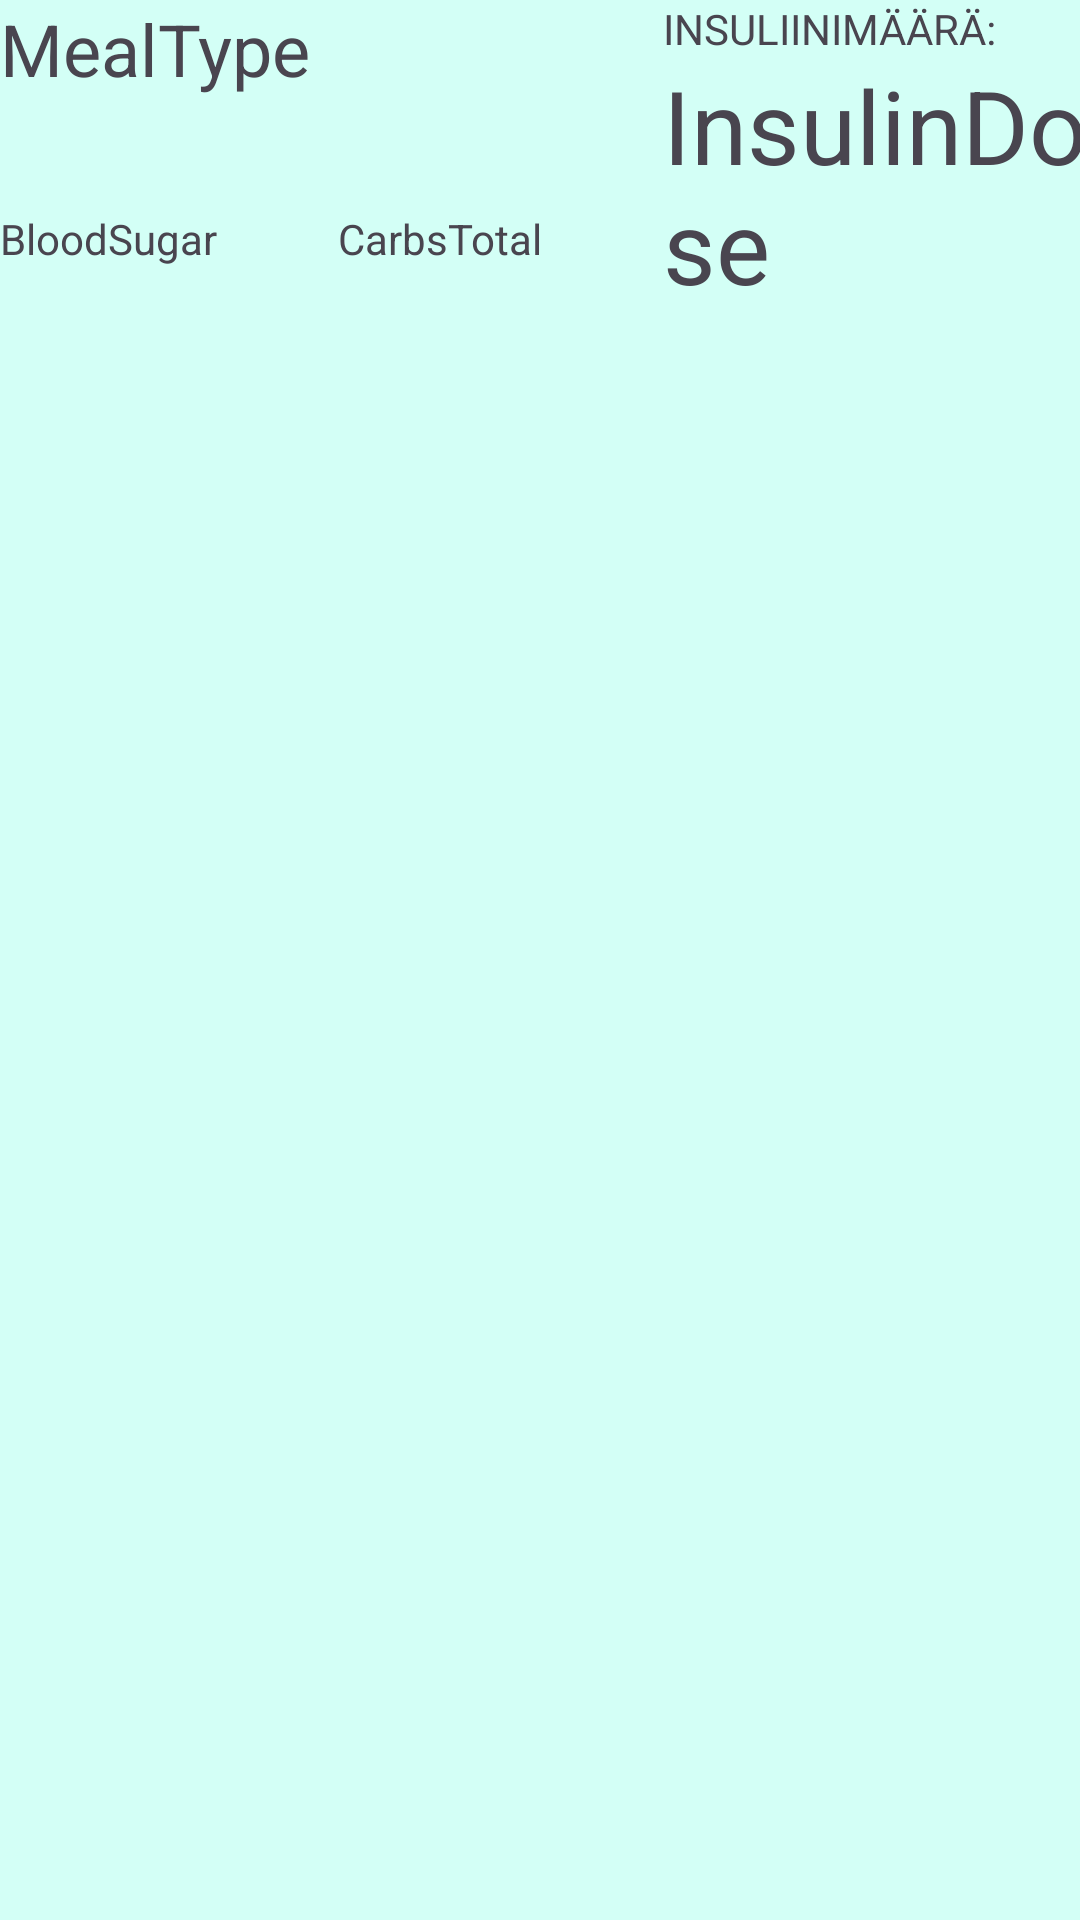

Layout XML and referenced resources for this Android screen:
<!-- AndroidManifest.xml: application theme Theme.SugarBuddy -->
<!-- res/layout/meal_item_view.xml -->
<?xml version="1.0" encoding="utf-8"?>
<androidx.appcompat.widget.LinearLayoutCompat xmlns:android="http://schemas.android.com/apk/res/android"
    android:layout_width="match_parent"
    android:layout_height="120dp"
    android:layout_marginLeft="6dp"
    android:layout_marginTop="3dp"
    android:layout_marginEnd="3dp"
    android:layout_marginRight="6dp"
    android:background="#D3FFF6"
    android:clickable="true">


    <LinearLayout
        android:layout_width="match_parent"
        android:layout_height="match_parent"
        android:orientation="horizontal">

        <LinearLayout
            android:layout_width="match_parent"
            android:layout_height="match_parent"
            android:layout_weight="1"
            android:orientation="vertical">

            <TextView
                android:id="@+id/textViewMealTypeInMealItemView"
                android:layout_width="match_parent"
                android:layout_height="70dp"
                android:text="MealType"
                android:textSize="24sp" />

            <LinearLayout
                android:layout_width="match_parent"
                android:layout_height="match_parent"
                android:orientation="horizontal">

                <TextView
                    android:id="@+id/textViewBloodSugarInMealItemView"
                    android:layout_width="wrap_content"
                    android:layout_height="match_parent"
                    android:layout_weight="1"
                    android:text="BloodSugar" />

                <TextView
                    android:id="@+id/textViewCarbsTotalInMealItemView"
                    android:layout_width="wrap_content"
                    android:layout_height="match_parent"
                    android:layout_weight="1"
                    android:text="CarbsTotal" />
            </LinearLayout>
        </LinearLayout>

        <TextView
            android:id="@+id/textView"
            android:layout_width="wrap_content"
            android:layout_height="wrap_content"
            android:layout_weight="1"
            android:text="TextView" />

        <LinearLayout
            android:layout_width="match_parent"
            android:layout_height="match_parent"
            android:layout_weight="1"
            android:orientation="vertical">

            <TextView
                android:id="@+id/textInsuliiniannosConstantInMealItemView"
                android:layout_width="154dp"
                android:layout_height="wrap_content"
                android:text="INSULIINIMÄÄRÄ:" />

            <TextView
                android:id="@+id/textViewInsulinDoseInMealItemView"
                android:layout_width="153dp"
                android:layout_height="100dp"
                android:layout_weight="1"
                android:text="InsulinDose"
                android:textSize="34sp" />
        </LinearLayout>

    </LinearLayout>

</androidx.appcompat.widget.LinearLayoutCompat>
<!-- resources referenced by this layout -->
<resources>
  <style name="Theme.SugarBuddy" parent="Base.Theme.SugarBuddy" />
  <style name="Base.Theme.SugarBuddy" parent="Theme.Material3.DayNight.NoActionBar">
          
          
      </style>
</resources>
